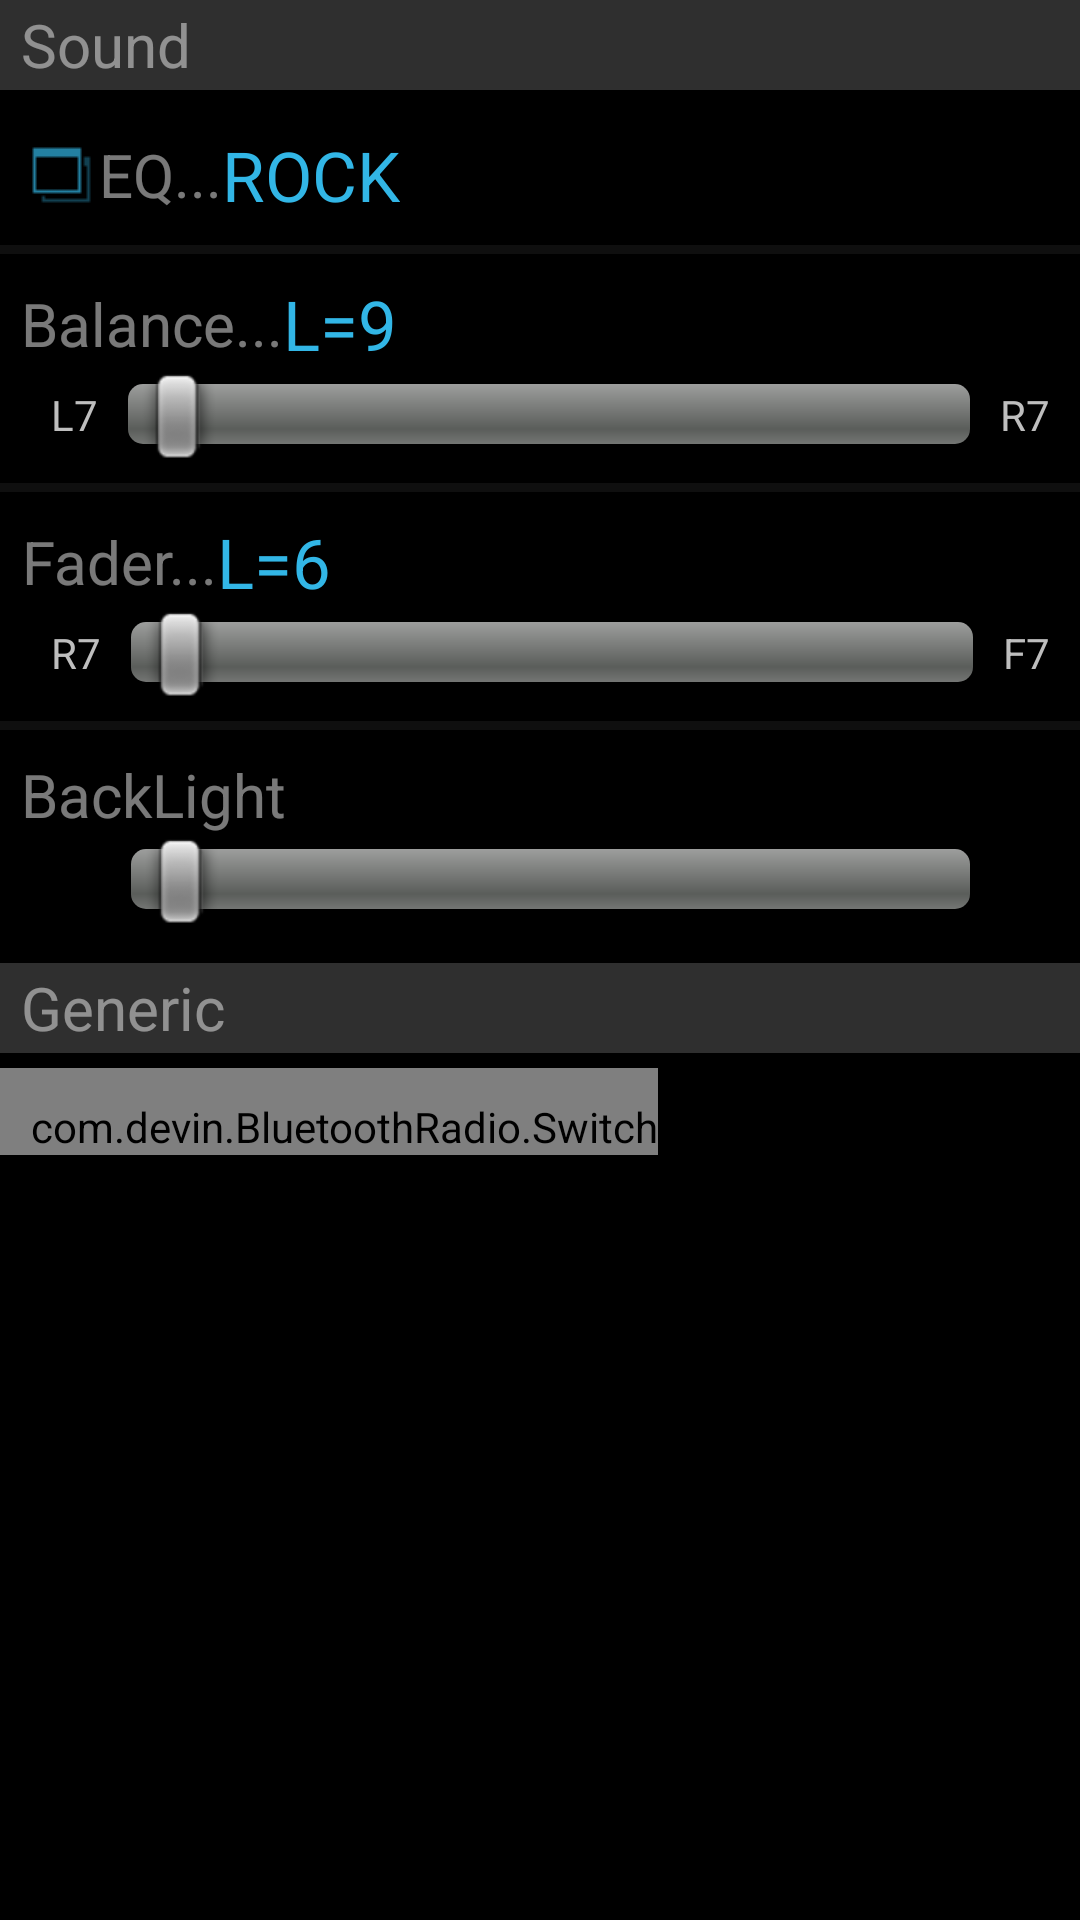

Android layout source for this screen:
<!-- AndroidManifest.xml: application theme android:Theme.NoTitleBar -->
<!-- res/layout/setting_ly.xml -->
<?xml version="1.0" encoding="utf-8"?>
<LinearLayout
        android:layout_gravity="center"
        android:layout_width="fill_parent"
        android:layout_height="fill_parent"
        android:orientation="vertical"
        xmlns:android="http://schemas.android.com/apk/res/android">

    <TextView
            android:layout_width="fill_parent"
            android:layout_height="30dp"
            android:text="@string/sound"
            android:gravity="center_vertical"
            android:layout_marginBottom="5dp"
            android:paddingLeft="7dp"
            style="@style/normalshen"
            android:background="#2F2F2F"
            android:layout_gravity="left|center_vertical"/>


    <LinearLayout
            android:orientation="horizontal"
            android:layout_width="fill_parent"
            android:paddingLeft="7dp"
            android:paddingTop="8dp"
            android:paddingBottom="8dp"
            android:gravity="center_vertical"
            android:id="@+id/set_eq"
            android:layout_height="wrap_content">

        <ImageView
                android:layout_width="wrap_content"
                android:layout_height="wrap_content"
                android:background="@drawable/setting_pop_up"/>

        <TextView
                android:layout_width="wrap_content"
                android:layout_height="wrap_content"
                style="@style/normalshen"
                android:text="EQ..."/>

        <TextView
                android:layout_width="wrap_content"
                android:layout_height="wrap_content"
                android:id="@+id/set_text_eq"
                android:text="ROCK"
                style="@style/blueshen"/>
    </LinearLayout>

     <ImageView android:layout_width="fill_parent"
             android:layout_height="3dip"
             android:background="@android:drawable/divider_horizontal_dim_dark"/>
    <LinearLayout
            android:orientation="vertical"
            android:layout_width="fill_parent"
            android:paddingTop="8dp"
            android:paddingBottom="8dp"
            android:gravity="center_vertical"
            android:paddingLeft="7dp"
            android:layout_height="wrap_content">

        <LinearLayout
                android:orientation="horizontal"
                android:layout_width="fill_parent"
                android:layout_height="wrap_content">

            <TextView
                    android:layout_width="wrap_content"
                    android:layout_height="fill_parent"
                    android:text="Balance..."
                    style="@style/normalshen"
                    android:id="@+id/textView1"/>

            <TextView
                    android:layout_width="wrap_content"
                    android:layout_height="wrap_content"
                    android:text="L=9"
                    android:id="@+id/set_text_balance"
                    style="@style/blueshen"
                    android:layout_gravity="center_horizontal|top"/>
        </LinearLayout>

        <LinearLayout
                android:orientation="horizontal"
                android:layout_width="fill_parent"
                android:gravity="center"
                android:layout_height="wrap_content">

            <TextView
                    android:layout_width="wrap_content"
                    android:layout_height="wrap_content"
                    android:layout_marginLeft="10dp"
                    android:text="L7"/>

            <SeekBar
                    android:id="@+id/set_seekbar_balance"
                    android:layout_width="0dp"
                    android:layout_weight="1"
                    android:layout_marginLeft="10dp"
                    android:layout_marginRight="10dp"
                    android:layout_height="wrap_content"
                    android:progressDrawable="@drawable/myprogress"
                    android:max="100"
                    android:indeterminate="false"
                    android:thumbOffset="0.0dip"/>

            <TextView
                    android:layout_width="wrap_content"
                    android:layout_height="wrap_content"
                    android:layout_marginRight="10dp"
                    android:text="R7"/>
        </LinearLayout>
    </LinearLayout>
    <ImageView android:layout_width="fill_parent"
               android:layout_height="3dip"
               android:background="@android:drawable/divider_horizontal_dim_dark"/>
    <LinearLayout
            android:orientation="vertical"
            android:layout_width="fill_parent"
            android:paddingLeft="7dp"
            android:paddingTop="8dp"
            android:paddingBottom="8dp"
            android:gravity="center_vertical"
            android:layout_height="wrap_content">

        <LinearLayout
                android:orientation="horizontal"
                android:layout_width="fill_parent"
                android:layout_height="wrap_content">

            <TextView
                    android:layout_width="wrap_content"
                    android:layout_height="fill_parent"
                    android:text="Fader..."
                    style="@style/normalshen"/>

            <TextView
                    android:layout_width="wrap_content"
                    android:layout_height="wrap_content"
                    android:text="L=6"
                    android:id="@+id/set_text_fader"
                    style="@style/blueshen"
                    android:layout_gravity="center_horizontal|top"/>
        </LinearLayout>

        <LinearLayout
                android:orientation="horizontal"
                android:layout_width="fill_parent"
                android:gravity="center"
                android:layout_height="wrap_content">

            <TextView
                    android:layout_width="wrap_content"
                    android:layout_height="wrap_content"
                    android:layout_marginLeft="10dp"
                    android:text="R7"/>

            <SeekBar
                    android:id="@+id/seek_seekbar_fader"
                    android:layout_width="0dp"
                    android:layout_weight="1"
                    android:layout_marginLeft="10dp"
                    android:layout_marginRight="10dp"
                    android:layout_height="wrap_content"
                    android:progressDrawable="@drawable/myprogress"
                    android:max="100"
                    android:indeterminate="false"
                    android:thumbOffset="0.0dip"/>

            <TextView
                    android:layout_width="wrap_content"
                    android:layout_height="wrap_content"
                    android:layout_marginRight="10dp"
                    android:text="F7"/>
        </LinearLayout>
    </LinearLayout>
    <ImageView android:layout_width="fill_parent"
               android:layout_height="3dip"
               android:background="@android:drawable/divider_horizontal_dim_dark"/>
    <LinearLayout
            android:orientation="vertical"
            android:layout_width="fill_parent"
            android:paddingTop="8dp"
            android:paddingBottom="8dp"
            android:gravity="center_vertical"
            android:paddingLeft="7dp"
            android:layout_height="wrap_content">

        <LinearLayout
                android:orientation="horizontal"
                android:layout_width="fill_parent"
                android:layout_height="wrap_content">

            <TextView
                    android:layout_width="wrap_content"
                    android:layout_height="fill_parent"
                    android:text="BackLight"
                    style="@style/normalshen"/>

            
        </LinearLayout>

        <LinearLayout
                android:orientation="horizontal"
                android:layout_width="fill_parent"
                android:gravity="center"
                android:layout_height="wrap_content">

            <TextView
                    android:layout_width="wrap_content"
                    android:layout_height="wrap_content"
                    android:layout_marginLeft="20dp"
                    android:text="  "/>

            <SeekBar
                    android:id="@+id/set_seekbar_back"
                    android:layout_width="0dp"
                    android:layout_weight="1"
                    android:layout_marginLeft="10dp"
                    android:layout_marginRight="10dp"
                    android:layout_height="wrap_content"
                    android:max="100"
                    android:indeterminate="false"
                    android:thumbOffset="0.0dip"/>

            <TextView
                    android:layout_width="wrap_content"
                    android:layout_height="wrap_content"
                    android:layout_marginRight="20dp"
                    android:text="  "/>
        </LinearLayout>
    </LinearLayout>



    <TextView
            android:layout_width="fill_parent"
            android:layout_height="30dp"
            android:text="@string/generic"
            android:gravity="center_vertical"
            android:paddingLeft="7dp"
            style="@style/normalshen"
            android:background="#2F2F2F"
            android:layout_marginBottom="5dp"
            android:layout_marginTop="5dp"
            android:layout_gravity="left|center_vertical"
            />

    <com.devin.BluetoothRadio.Switch
            android:layout_width="wrap_content"
            android:layout_height="wrap_content"
            style="@style/normalshen"
            android:text="Loudness"
            android:id="@+id/switch_Loudness"
            android:paddingLeft="10dip"
            android:paddingTop="10dip"
            android:switchPadding="120dp"/>


</LinearLayout>
<!-- resources referenced by this layout -->
<resources>
  <!-- drawable myprogress (drawable) -->
  <?xml version="1.0" encoding="utf-8"?>
  <layer-list xmlns:android="http://schemas.android.com/apk/res/android">
  
      <item android:id="@android:id/background">
          <shape>
              <corners android:radius="5dip" />
              <gradient
                      android:startColor="#ff9d9e9d"
                      android:centerColor="#ff5a5d5a"
                      android:centerY="0.75"
                      android:endColor="#ff747674"
                      android:angle="270"
                      />
          </shape>
      </item>
  
  
      <item
              android:id="@android:id/progress"
              >
          <clip>
              <shape>
                  <corners
                          android:radius="5dip" />
                  <gradient
                          android:startColor="@android:color/transparent"
                          android:centerColor="@android:color/transparent"
                          android:centerY="0.75"
                          android:endColor="@android:color/transparent"
                          android:angle="270" />
              </shape>
          </clip>
      </item>
    </layer-list>
  <!-- drawable setting_pop_up (drawable) -->
  <?xml version="1.0" encoding="utf-8"?>
  <selector
    xmlns:android="http://schemas.android.com/apk/res/android">
      <item android:state_enabled="false" android:drawable="@drawable/setting_pop_up_d" />
      <item android:state_pressed="true" android:drawable="@drawable/setting_pop_up_p" />
      <item android:drawable="@drawable/setting_pop_up_n" />
  </selector>
  <string name="generic">Generic</string>
  <string name="sound">Sound</string>
  <style name="blueshen">
          <item name="android:textSize">23.0sp</item>
          <item name="android:textColor">@color/indicatorBlueTextNormal</item>
          <item name="android:gravity">center</item>
      </style>
  <style name="normalshen">
          <item name="android:textSize">20.0sp</item>
          <item name="android:textColor">@color/HalfWhite</item>
          <item name="android:gravity">center</item>
      </style>
  <!-- drawable setting_pop_up_d: png bitmap (drawable, 299 bytes) -->
  <!-- drawable setting_pop_up_p: png bitmap (drawable, 409 bytes) -->
  <!-- drawable setting_pop_up_n: png bitmap (drawable, 365 bytes) -->
  <color name="indicatorBlueTextNormal">#ff32b6e6</color>
  <color name="HalfWhite">#79ffffff</color>
</resources>
